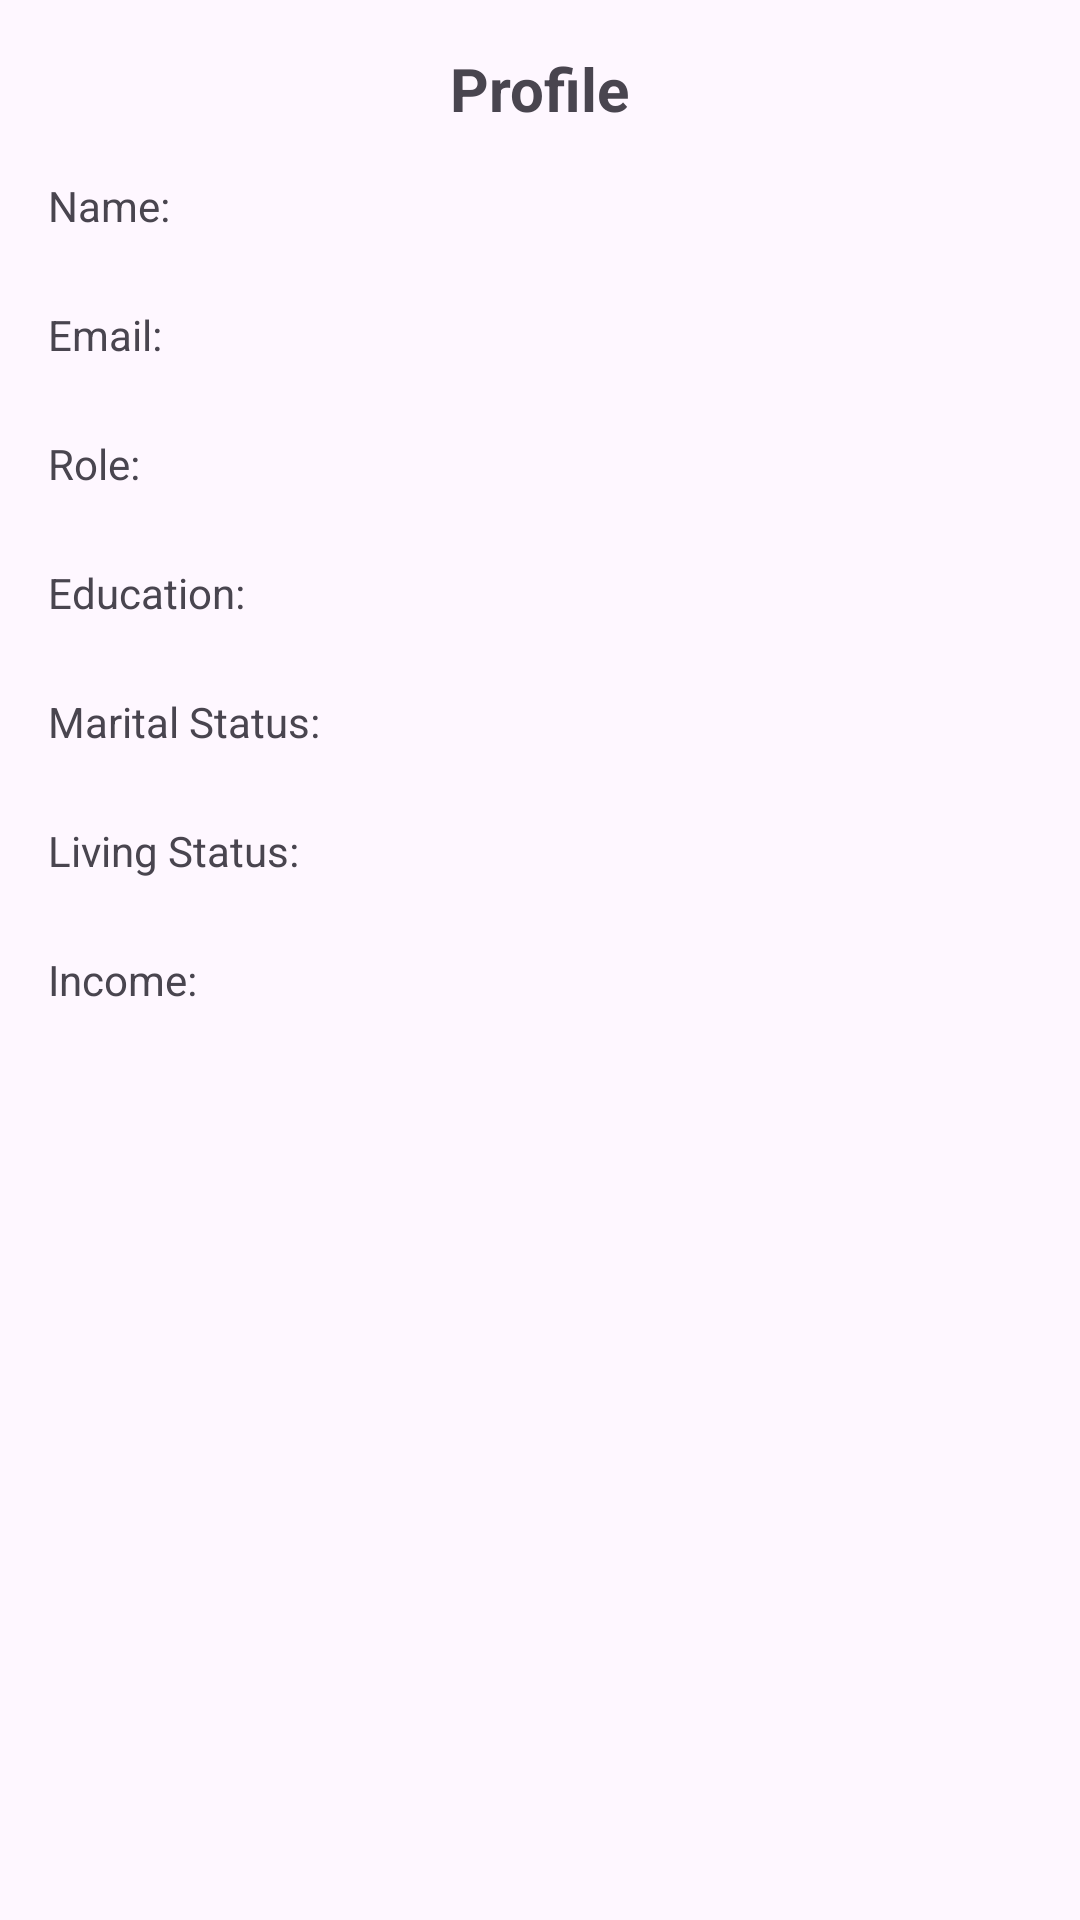

The Android layout XML behind this screen, and the referenced resources:
<!-- AndroidManifest.xml: application theme Theme.User_Profile_With_Intents -->
<!-- res/layout/activity_profile.xml -->
<?xml version="1.0" encoding="utf-8"?>
<androidx.constraintlayout.widget.ConstraintLayout xmlns:android="http://schemas.android.com/apk/res/android"
    xmlns:app="http://schemas.android.com/apk/res-auto"
    xmlns:tools="http://schemas.android.com/tools"
    android:layout_width="match_parent"
    android:layout_height="match_parent"
    tools:context=".ProfileActivity">

    <TextView
        android:id="@+id/profileText"
        android:layout_width="wrap_content"
        android:layout_height="wrap_content"
        android:layout_marginTop="16dp"
        android:text="@string/profile_text"
        android:textSize="20sp"
        android:textStyle="bold"
        app:layout_constraintEnd_toEndOf="parent"
        app:layout_constraintStart_toStartOf="parent"
        app:layout_constraintTop_toTopOf="parent" />

    <TextView
        android:id="@+id/profileNameLabel"
        android:layout_width="wrap_content"
        android:layout_height="wrap_content"
        android:layout_marginStart="16dp"
        android:text="@string/profile_name_label"
        app:layout_constraintBottom_toBottomOf="@+id/profileNameText"
        app:layout_constraintStart_toStartOf="parent"
        app:layout_constraintTop_toTopOf="@+id/profileNameText" />

    <TextView
        android:id="@+id/profileNameText"
        android:layout_width="wrap_content"
        android:layout_height="wrap_content"
        android:layout_marginStart="8dp"
        android:layout_marginTop="16dp"
        app:layout_constraintStart_toEndOf="@+id/profileNameLabel"
        app:layout_constraintTop_toBottomOf="@+id/profileText" />

    <TextView
        android:id="@+id/profileEmailLabel"
        android:layout_width="wrap_content"
        android:layout_height="wrap_content"
        android:text="@string/profile_email_label"
        app:layout_constraintBottom_toBottomOf="@+id/profileEmailText"
        app:layout_constraintStart_toStartOf="@+id/profileNameLabel"
        app:layout_constraintTop_toTopOf="@+id/profileEmailText" />

    <TextView
        android:id="@+id/profileEmailText"
        android:layout_width="wrap_content"
        android:layout_height="wrap_content"
        android:layout_marginStart="8dp"
        android:layout_marginTop="24dp"
        app:layout_constraintStart_toEndOf="@+id/profileEmailLabel"
        app:layout_constraintTop_toBottomOf="@+id/profileNameText" />

    <TextView
        android:id="@+id/profileRoleLabel"
        android:layout_width="wrap_content"
        android:layout_height="wrap_content"
        android:text="@string/profile_role_label"
        app:layout_constraintBottom_toBottomOf="@+id/profileRoleText"
        app:layout_constraintStart_toStartOf="@+id/profileEmailLabel"
        app:layout_constraintTop_toTopOf="@+id/profileRoleText" />

    <TextView
        android:id="@+id/profileRoleText"
        android:layout_width="wrap_content"
        android:layout_height="wrap_content"
        android:layout_marginStart="8dp"
        android:layout_marginTop="24dp"
        app:layout_constraintStart_toEndOf="@+id/profileRoleLabel"
        app:layout_constraintTop_toBottomOf="@+id/profileEmailText" />

    <TextView
        android:id="@+id/profileEducationLabel"
        android:layout_width="wrap_content"
        android:layout_height="wrap_content"
        android:text="@string/education_label"
        app:layout_constraintBottom_toBottomOf="@+id/profileEducationText"
        app:layout_constraintStart_toStartOf="@+id/profileRoleLabel"
        app:layout_constraintTop_toTopOf="@+id/profileEducationText" />

    <TextView
        android:id="@+id/profileEducationText"
        android:layout_width="wrap_content"
        android:layout_height="wrap_content"
        android:layout_marginStart="8dp"
        android:layout_marginTop="24dp"
        app:layout_constraintStart_toEndOf="@+id/profileEducationLabel"
        app:layout_constraintTop_toBottomOf="@+id/profileRoleText" />

    <TextView
        android:id="@+id/profileMaritalLabel"
        android:layout_width="wrap_content"
        android:layout_height="wrap_content"
        android:text="@string/marital_label"
        app:layout_constraintBottom_toBottomOf="@+id/profileMaritalStatusText"
        app:layout_constraintStart_toStartOf="@+id/profileEducationLabel"
        app:layout_constraintTop_toTopOf="@+id/profileMaritalStatusText" />

    <TextView
        android:id="@+id/profileMaritalStatusText"
        android:layout_width="wrap_content"
        android:layout_height="wrap_content"
        android:layout_marginStart="8dp"
        android:layout_marginTop="24dp"
        app:layout_constraintStart_toEndOf="@+id/profileMaritalLabel"
        app:layout_constraintTop_toBottomOf="@+id/profileEducationText" />

    <TextView
        android:id="@+id/profileLivingLabel"
        android:layout_width="wrap_content"
        android:layout_height="wrap_content"
        android:text="@string/living_status_label"
        app:layout_constraintBottom_toBottomOf="@+id/profileLivingStatusText"
        app:layout_constraintStart_toStartOf="@+id/profileMaritalLabel"
        app:layout_constraintTop_toTopOf="@+id/profileLivingStatusText" />

    <TextView
        android:id="@+id/profileLivingStatusText"
        android:layout_width="wrap_content"
        android:layout_height="wrap_content"
        android:layout_marginStart="8dp"
        android:layout_marginTop="24dp"
        app:layout_constraintStart_toEndOf="@+id/profileLivingLabel"
        app:layout_constraintTop_toBottomOf="@+id/profileMaritalStatusText" />

    <TextView
        android:id="@+id/profileIncomeText"
        android:layout_width="wrap_content"
        android:layout_height="wrap_content"
        android:layout_marginStart="8dp"
        android:layout_marginTop="24dp"
        app:layout_constraintStart_toEndOf="@+id/profileIncomeLabel"
        app:layout_constraintTop_toBottomOf="@+id/profileLivingStatusText" />

    <TextView
        android:id="@+id/profileIncomeLabel"
        android:layout_width="wrap_content"
        android:layout_height="wrap_content"
        android:text="@string/income_label"
        app:layout_constraintBottom_toBottomOf="@+id/profileIncomeText"
        app:layout_constraintStart_toStartOf="@+id/profileLivingLabel"
        app:layout_constraintTop_toTopOf="@+id/profileIncomeText" />

</androidx.constraintlayout.widget.ConstraintLayout>
<!-- resources referenced by this layout -->
<resources>
  <string name="education_label">Education:</string>
  <string name="income_label">Income:</string>
  <string name="living_status_label">Living Status:</string>
  <string name="marital_label">Marital Status:</string>
  <string name="profile_email_label">Email:</string>
  <string name="profile_name_label">Name:</string>
  <string name="profile_role_label">Role:</string>
  <string name="profile_text">Profile</string>
  <style name="Theme.User_Profile_With_Intents" parent="Base.Theme.User_Profile_With_Intents" />
  <style name="Base.Theme.User_Profile_With_Intents" parent="Theme.Material3.DayNight.NoActionBar">
          
          
      </style>
</resources>
